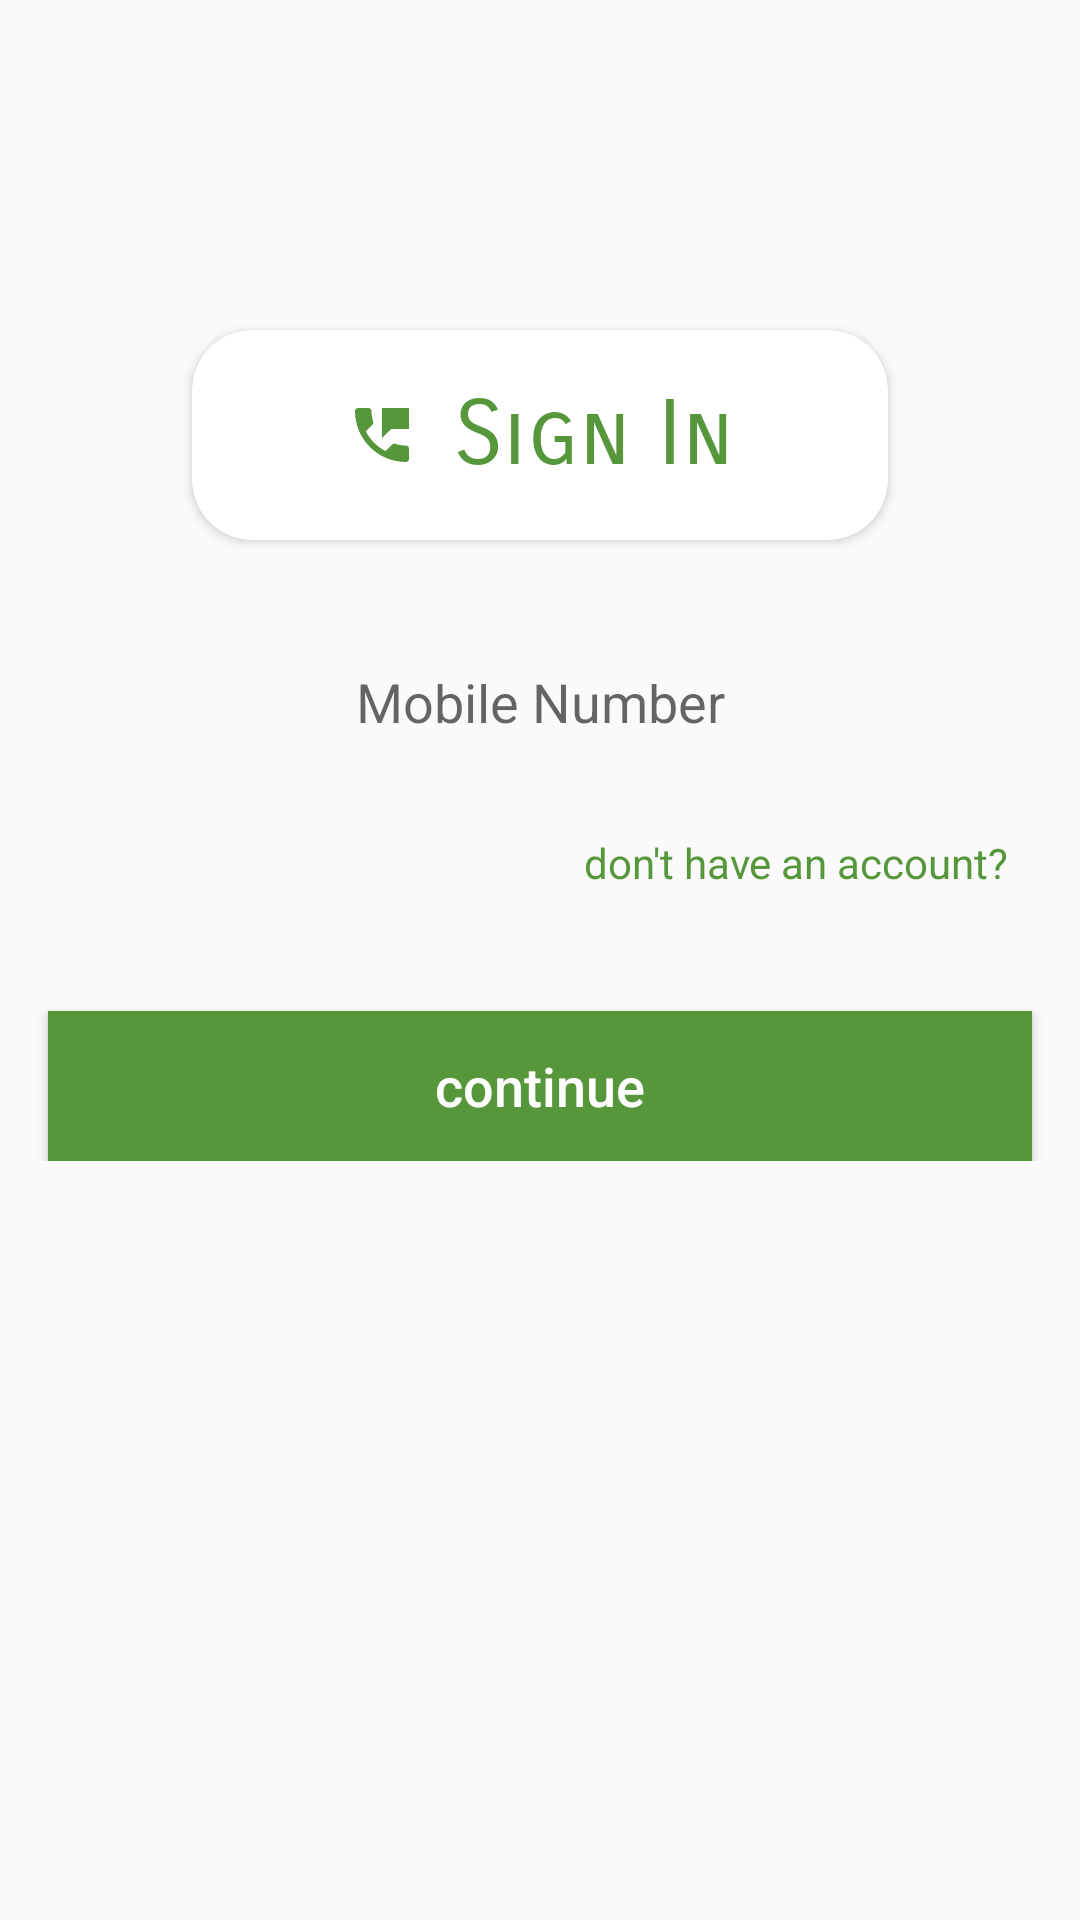

Android layout source for this screen:
<!-- AndroidManifest.xml: application theme AppTheme -->
<!-- res/layout/activity_phone_login.xml -->
<?xml version="1.0" encoding="utf-8"?>
<androidx.constraintlayout.widget.ConstraintLayout xmlns:android="http://schemas.android.com/apk/res/android"
    xmlns:app="http://schemas.android.com/apk/res-auto"
    xmlns:tools="http://schemas.android.com/tools"
    android:layout_width="match_parent"
    android:layout_height="match_parent"
    tools:context=".PhoneLoginRegister.PhoneLoginActivity">




    <androidx.cardview.widget.CardView
        android:id="@+id/cardView"
        android:layout_width="0dp"
        android:layout_height="70dp"
        android:layout_marginStart="64dp"
        android:layout_marginLeft="64dp"
        android:layout_marginTop="110dp"
        android:layout_marginEnd="64dp"
        android:layout_marginRight="64dp"
        android:elevation="20dp"
        app:cardCornerRadius="20sp"
        app:layout_constraintEnd_toEndOf="parent"
        app:layout_constraintStart_toStartOf="parent"
        app:layout_constraintTop_toTopOf="parent">

        <TextView
            android:layout_width="wrap_content"
            android:layout_height="64dp"
            android:layout_gravity="center"
            android:fontFamily="sans-serif-smallcaps"
            android:gravity="center"

            android:drawableLeft="@drawable/phone"
            android:drawablePadding="12dp"
            android:text="Sign In"
            android:textColor="@color/colorAccent"
            android:textSize="30sp" />

        <RelativeLayout
            android:id="@+id/relativeLayout"
            android:layout_width="wrap_content"
            android:layout_height="169dp"
            android:layout_marginTop="28dp"
            android:background="@color/colorAccent" />

    </androidx.cardview.widget.CardView>

    <LinearLayout
        android:id="@+id/linearLayout"
        android:layout_width="0dp"
        android:layout_height="wrap_content"
        android:layout_marginTop="16dp"
        android:orientation="vertical"
        app:layout_constraintEnd_toEndOf="parent"
        app:layout_constraintStart_toStartOf="parent"
        app:layout_constraintTop_toBottomOf="@+id/cardView">



        <EditText
            android:layout_width="match_parent"
            android:layout_height="50dp"
            android:layout_marginLeft="16dp"
            android:layout_marginTop="16dp"
            android:layout_marginRight="16dp"
            android:background="@drawable/skip_button"

            android:drawablePadding="8dp"

            android:elevation="28dp"
            android:hint="Mobile Number"
            android:textSize="18dp"
            android:maxLength="11"
            android:textAlignment="center"
            android:inputType="number"
            android:padding="16dp"
            android:gravity="center_horizontal" />

        <TextView
            android:onClick="goToRegister"
            android:layout_width="match_parent"
            android:layout_height="wrap_content"
            android:layout_gravity="center"
            android:text="don't have an account?"
            android:textColor="@color/colorAccent"
            android:elevation="20dp"
            android:gravity="right"
            android:layout_marginTop="16dp"
            android:layout_marginBottom="16dp"
            android:layout_marginRight="16dp"

            />

        <Button
            android:id="@+id/button2"
            android:layout_width="match_parent"
            android:layout_height="50dp"
            android:layout_marginLeft="16dp"
            android:layout_marginTop="24dp"
            android:layout_marginRight="16dp"
            android:background="@color/colorAccent"
            android:elevation="20dp"
            android:hint="continue"
            android:textSize="18dp"

            android:textColorHint="@color/colorWhite"
            android:textAllCaps="false"
            android:textColor="@color/colorWhite" />


    </LinearLayout>

    <ImageButton
        android:id="@+id/imageButton"
        android:layout_width="40dp"
        android:layout_height="40dp"
        android:background="@android:color/transparent"
        android:onClick="backToMainPage"
        android:scaleType="centerCrop"
        app:layout_constraintBottom_toBottomOf="parent"
        app:layout_constraintTop_toBottomOf="@+id/linearLayout"
        app:layout_constraintVertical_bias="0.891"
        app:srcCompat="@drawable/back_button_icon"
        tools:ignore="MissingConstraints,VectorDrawableCompat"
        tools:layout_editor_absoluteX="364dp" />


</androidx.constraintlayout.widget.ConstraintLayout>
<!-- resources referenced by this layout -->
<resources>
  <color name="colorAccent">#57973B</color>
  <color name="colorWhite">#ffffff</color>
  <!-- drawable phone (drawable) -->
  <vector xmlns:android="http://schemas.android.com/apk/res/android"
      xmlns:tools="http://schemas.android.com/tools"
      android:width="24dp"
      android:height="24dp"
      android:viewportWidth="24"
      android:viewportHeight="24"
     >
    <path
        android:fillColor="@color/colorAccent"
        android:pathData="M20,15.5c-1.25,0 -2.45,-0.2 -3.57,-0.57 -0.35,-0.11 -0.74,-0.03 -1.02,0.24l-2.2,2.2c-2.83,-1.44 -5.15,-3.75 -6.59,-6.58l2.2,-2.21c0.28,-0.27 0.36,-0.66 0.25,-1.01C8.7,6.45 8.5,5.25 8.5,4c0,-0.55 -0.45,-1 -1,-1H4c-0.55,0 -1,0.45 -1,1 0,9.39 7.61,17 17,17 0.55,0 1,-0.45 1,-1v-3.5c0,-0.55 -0.45,-1 -1,-1zM12,3v10l3,-3h6V3h-9z"
        tools:ignore="VectorRaster" />
  </vector>
  <style name="AppTheme" parent="Theme.AppCompat.Light.NoActionBar">
          
          <item name="colorPrimary">@color/colorPrimary</item>
          <item name="colorPrimaryDark">@color/colorPrimaryDark</item>
          <item name="colorAccent">@color/colorAccent</item>
          <item name="android:windowDisablePreview">true</item>
          <item name="android:windowLayoutInDisplayCutoutMode"> never </item>
      </style>
  <color name="colorPrimary">#6200EE</color>
  <color name="colorPrimaryDark">#3700B3</color>
</resources>
